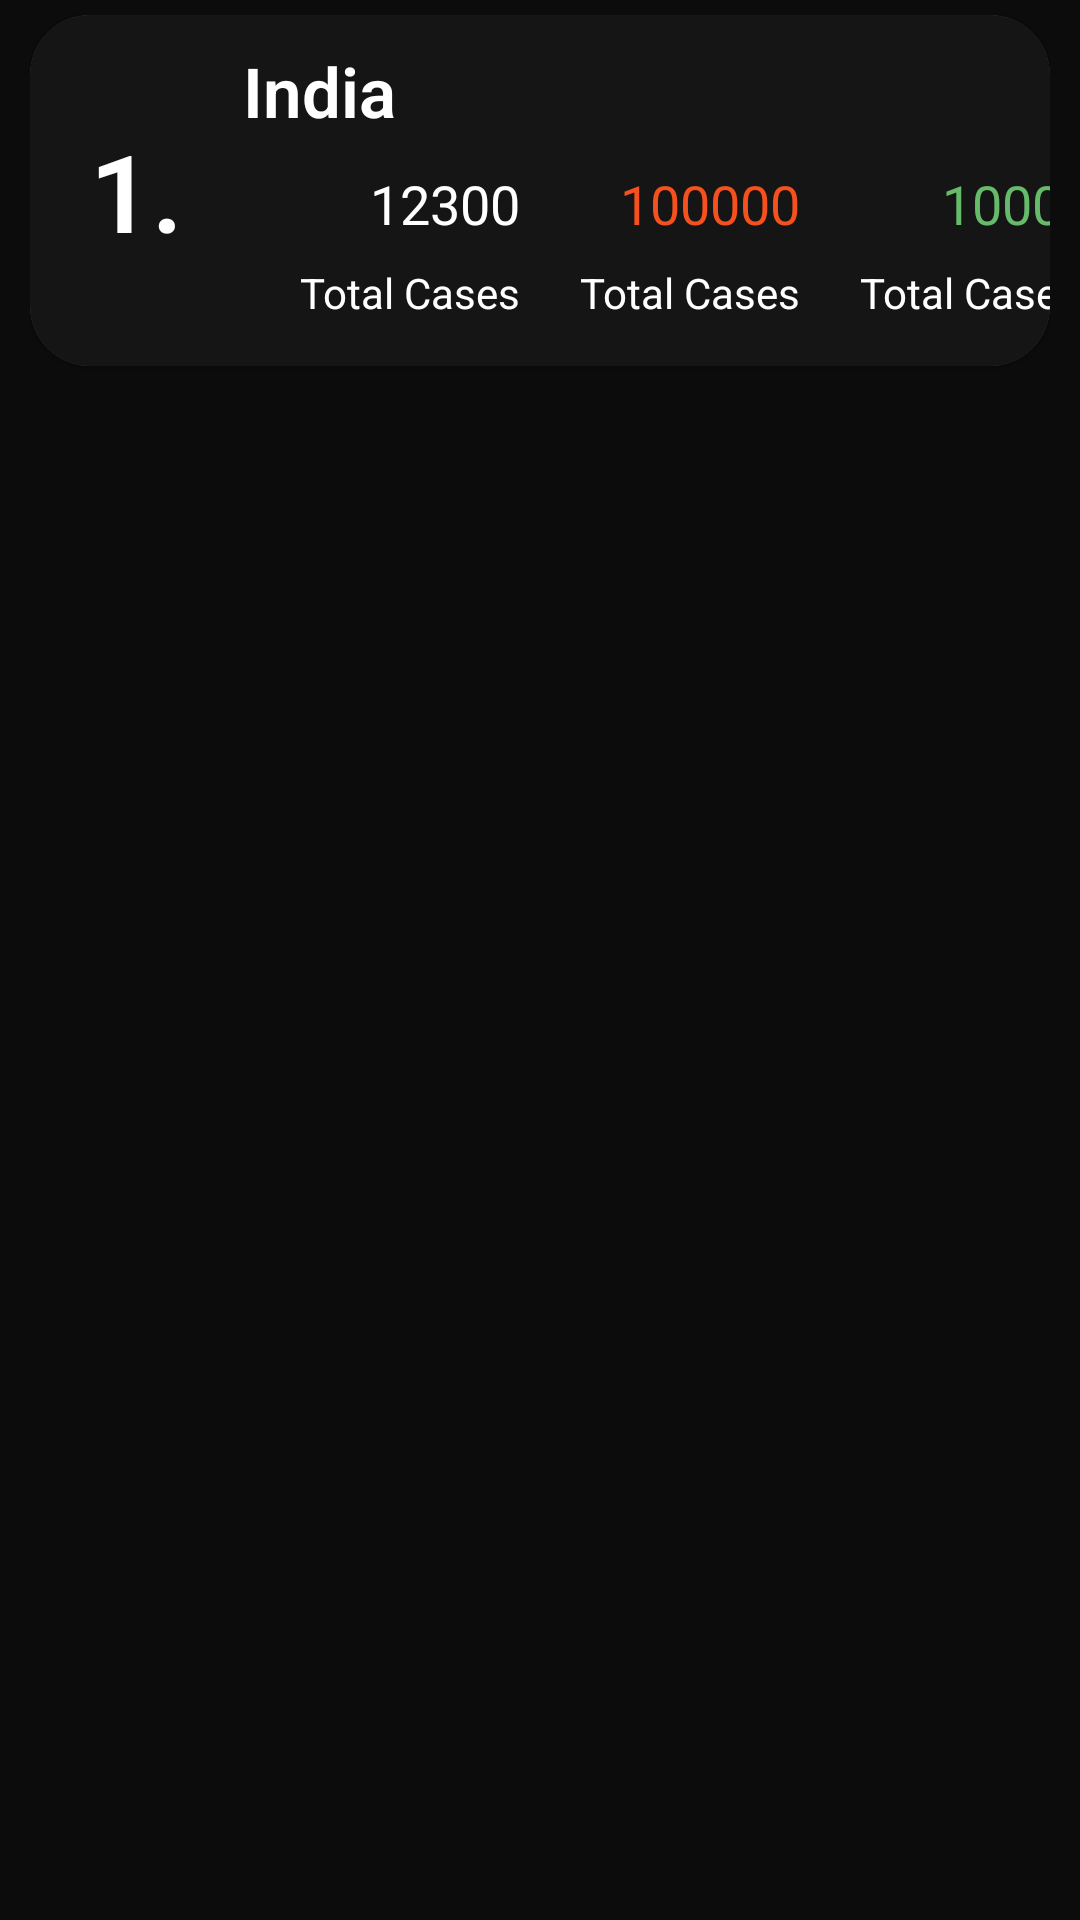

Layout XML and referenced resources for this Android screen:
<!-- AndroidManifest.xml: application theme AppTheme -->
<!-- res/layout/list_row.xml -->
<?xml version="1.0" encoding="utf-8"?>
<RelativeLayout xmlns:android="http://schemas.android.com/apk/res/android"
    xmlns:tools="http://schemas.android.com/tools"
    android:layout_width="match_parent"
    android:layout_height="wrap_content"
    xmlns:app="http://schemas.android.com/apk/res-auto"
    android:paddingRight="10dp"
    android:paddingLeft="10dp"
    android:paddingBottom="5dp"
    android:paddingTop="5dp"
    android:background="@color/dullblack">

    <androidx.cardview.widget.CardView
        android:id="@+id/card"
        android:layout_width="match_parent"
        android:layout_height="wrap_content"
        android:clickable="true"
        android:elevation="2dp"
        android:padding="10dp"
        app:cardBackgroundColor="#8A5757"
        app:cardCornerRadius="20dp">

        <RelativeLayout
            android:layout_width="match_parent"
            android:layout_height="match_parent"
            android:background="@color/grey"
            android:clickable="true">

            <TextView
                android:id="@+id/listNumber"
                android:layout_width="wrap_content"
                android:layout_height="wrap_content"
                android:layout_centerVertical="true"
                android:layout_marginLeft="20dp"
                android:fontFamily="sans-serif-light"
                android:text="1."
                android:textColor="@color/white"
                android:textSize="36sp"
                android:textStyle="bold" />

            <TextView
                android:id="@+id/country_name"
                android:layout_width="wrap_content"
                android:layout_height="wrap_content"
                android:layout_toRightOf="@id/listNumber"
                android:fontFamily="sans-serif-light"
                android:paddingLeft="20dp"
                android:paddingTop="10dp"
                android:paddingBottom="10dp"
                android:text="India"
                android:textColor="@color/white"
                android:textSize="23sp"
                android:textStyle="bold" />

            <TableLayout
                android:layout_width="wrap_content"
                android:layout_height="wrap_content"

                android:layout_below="@id/country_name"
                android:layout_alignParentStart="true"
                android:layout_alignParentEnd="true"
                android:layout_marginStart="50dp"
                android:layout_marginTop="0dp"
                android:layout_marginBottom="15dp"
                android:layout_toRightOf="@id/listNumber"
                android:paddingLeft="20dp">

                <TableRow
                    android:layout_width="wrap_content"
                    android:layout_height="wrap_content">


                    <TextView
                        android:id="@+id/numbers"
                        android:layout_width="wrap_content"
                        android:layout_height="wrap_content"
                        android:layout_gravity="right"
                        android:paddingLeft="10dp"
                        android:text="12300"
                        android:textColor="@color/white"
                        android:textSize="18sp"
                        app:layout_constraintEnd_toEndOf="parent"
                        app:layout_constraintStart_toEndOf="@+id/active_numbers"
                        app:layout_constraintTop_toTopOf="parent"
                        tools:ignore="MissingConstraints" />

                    <TextView
                        android:id="@+id/active_numbers"
                        android:layout_width="wrap_content"
                        android:layout_height="wrap_content"
                        android:layout_gravity="right"

                        android:paddingLeft="10dp"
                        android:text="100000"
                        android:textColor="@color/red"
                        android:textSize="18sp"
                        app:layout_constraintEnd_toStartOf="@+id/numbers"
                        app:layout_constraintStart_toEndOf="@+id/recovered_numbers"
                        tools:ignore="MissingConstraints" />

                    <TextView
                        android:id="@+id/recovered_numbers"
                        android:layout_width="wrap_content"
                        android:layout_height="wrap_content"
                        android:layout_gravity="right"
                        android:layout_margin="4dp"
                        android:paddingLeft="10dp"
                        android:text="10000"
                        android:textColor="@color/green"
                        android:textSize="18sp"
                        app:layout_constraintEnd_toStartOf="@+id/active_numbers"
                        app:layout_constraintStart_toStartOf="parent"
                        tools:ignore="MissingConstraints" />

                </TableRow>

                <TableRow>

                    <TextView
                        android:paddingLeft="20dp"
                        android:text="Total Cases"
                        android:textColor="@color/white"
                        android:textSize="14sp" />

                    <TextView
                        android:paddingLeft="20dp"
                        android:text="Total Cases"
                        android:textColor="@color/white"
                        android:textSize="14sp" />

                    <TextView
                        android:paddingLeft="20dp"
                        android:text="Total Cases"
                        android:textColor="@color/white"
                        android:textSize="14sp" />
                </TableRow>

            </TableLayout>


        </RelativeLayout>
    </androidx.cardview.widget.CardView>
</RelativeLayout>
<!-- resources referenced by this layout -->
<resources>
  <color name="dullblack">#0C0C0C</color>
  <color name="green">#66BB6A</color>
  <color name="grey">#151515</color>
  <color name="red">#F4511E</color>
  <color name="white">#FFFFFF</color>
  <style name="AppTheme" parent="Theme.AppCompat.Light.DarkActionBar">
          
          <item name="colorPrimary">@color/colorPrimary</item>
          <item name="colorPrimaryDark">@color/colorPrimaryDark</item>
          <item name="colorAccent">@color/colorAccent</item>
          <item name="android:editTextColor">@android:color/white</item>
      </style>
  <color name="colorPrimary">#0E0E0E</color>
  <color name="colorPrimaryDark">#000000</color>
  <color name="colorAccent">#FFFFFF</color>
</resources>
